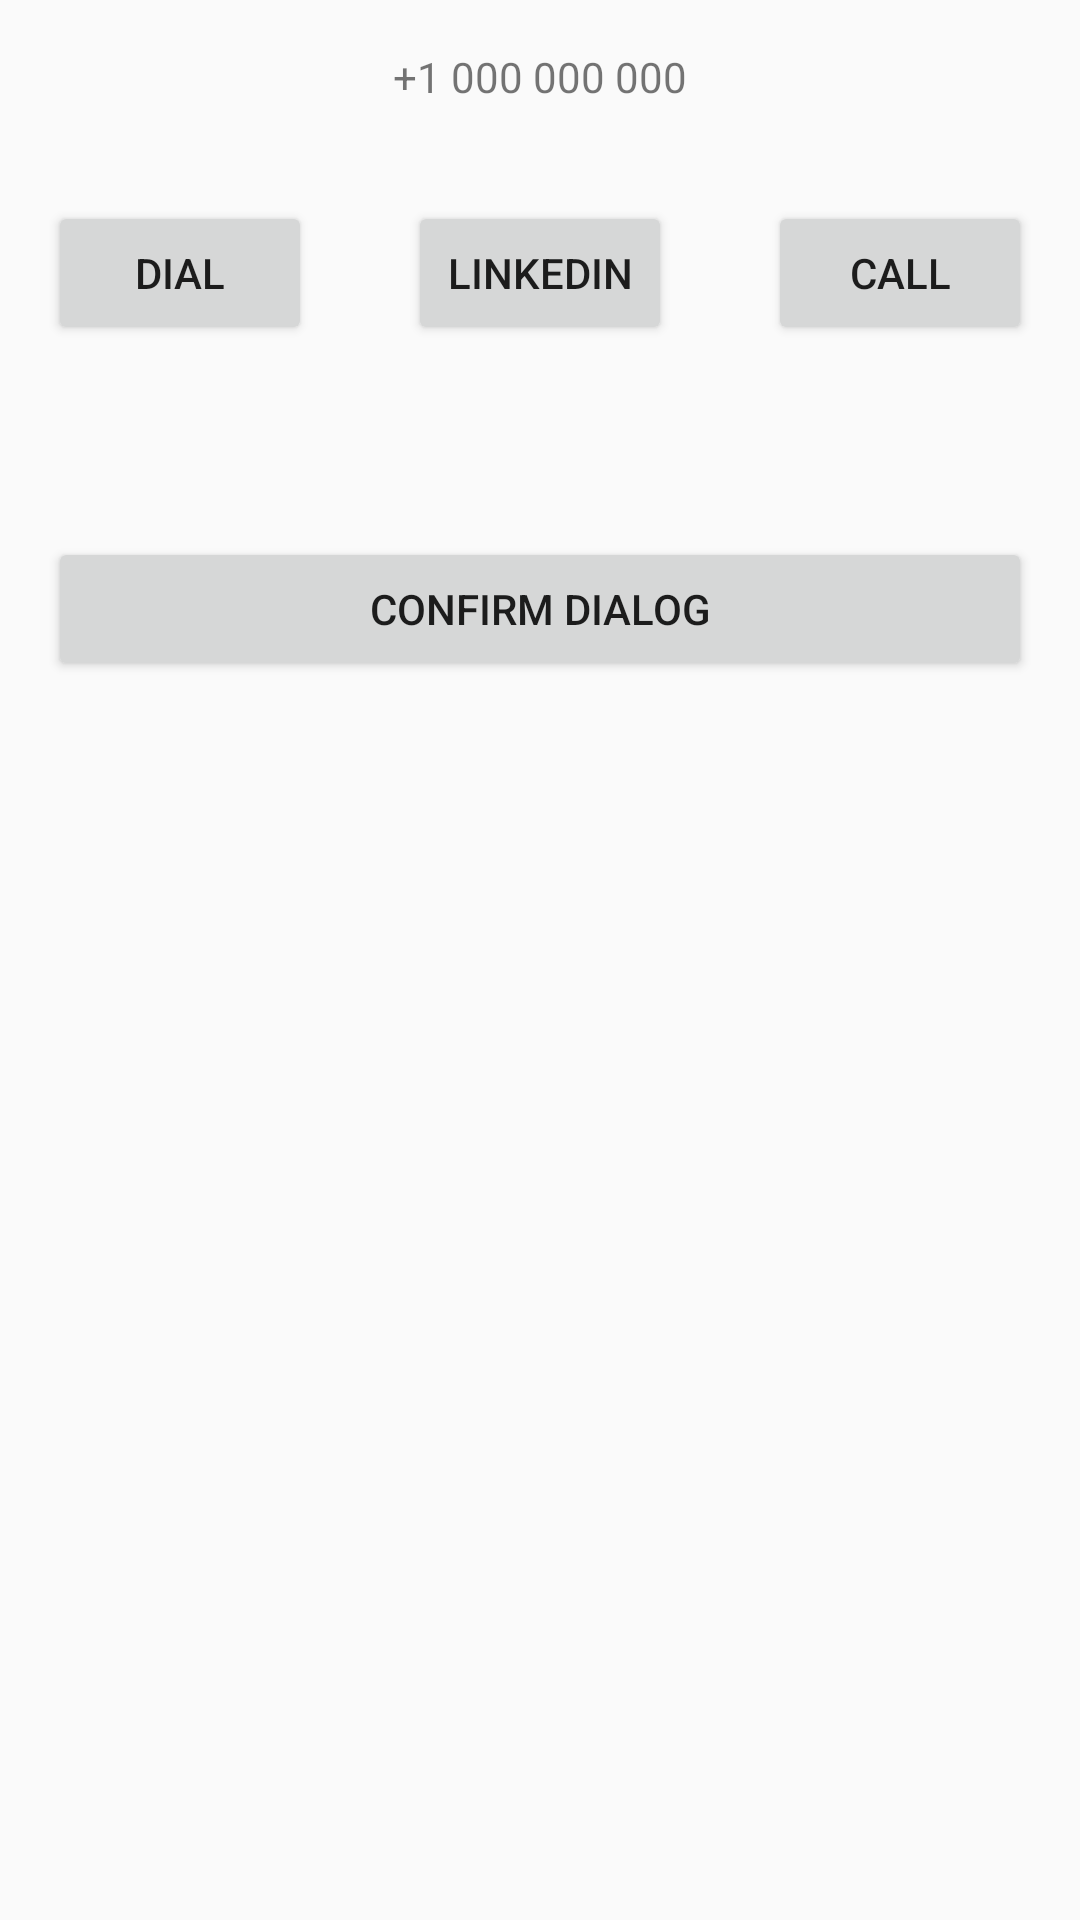

This screen was rendered from an Android layout file. Write that file and the resources it references.
<!-- AndroidManifest.xml: application theme Theme.M2024B -->
<!-- res/layout/activity_intent_example.xml -->
<?xml version="1.0" encoding="utf-8"?>
<androidx.constraintlayout.widget.ConstraintLayout xmlns:android="http://schemas.android.com/apk/res/android"
    xmlns:app="http://schemas.android.com/apk/res-auto"
    xmlns:tools="http://schemas.android.com/tools"
    android:id="@+id/main" android:padding="16dp"
    android:layout_width="match_parent"
    android:layout_height="match_parent"
    tools:context=".IntentExample">

    <TextView
        android:id="@+id/tvContactNumber"
        android:layout_width="wrap_content"
        android:layout_height="wrap_content"
        android:text="+1 000 000 000"
        app:layout_constraintEnd_toEndOf="parent"
        app:layout_constraintStart_toStartOf="parent"
        app:layout_constraintTop_toTopOf="parent" />

    <Button
        android:id="@+id/btnDial"
        android:layout_width="wrap_content"
        android:layout_height="wrap_content"
        android:layout_marginTop="32dp"
        android:text="Dial"
        app:layout_constraintStart_toStartOf="parent"
        app:layout_constraintTop_toBottomOf="@+id/tvContactNumber" />

    <Button
        android:id="@+id/btnCall"
        android:layout_width="wrap_content"
        android:layout_height="wrap_content"
        android:layout_marginTop="32dp"
        android:text="Call"
        app:layout_constraintEnd_toEndOf="parent"
        app:layout_constraintTop_toBottomOf="@+id/tvContactNumber" />

    <Button
        android:id="@+id/btnUrl"
        android:layout_width="wrap_content"
        android:layout_height="wrap_content"
        android:layout_marginStart="16dp"
        android:layout_marginTop="32dp"
        android:layout_marginEnd="16dp"
        android:text="LinkedIn"
        app:layout_constraintEnd_toStartOf="@+id/btnCall"
        app:layout_constraintStart_toEndOf="@+id/btnDial"
        app:layout_constraintTop_toBottomOf="@+id/tvContactNumber" />

    <Button
        android:id="@+id/btnShowDialog"
        android:layout_width="match_parent"
        android:layout_height="wrap_content"
        android:layout_marginTop="64dp"
        android:text="Confirm Dialog"
        app:layout_constraintEnd_toEndOf="parent"
        app:layout_constraintStart_toStartOf="parent"
        app:layout_constraintTop_toBottomOf="@+id/btnUrl" />
</androidx.constraintlayout.widget.ConstraintLayout>
<!-- resources referenced by this layout -->
<resources>
  <style name="Theme.M2024B" parent="Theme.AppCompat.Light" />
</resources>
